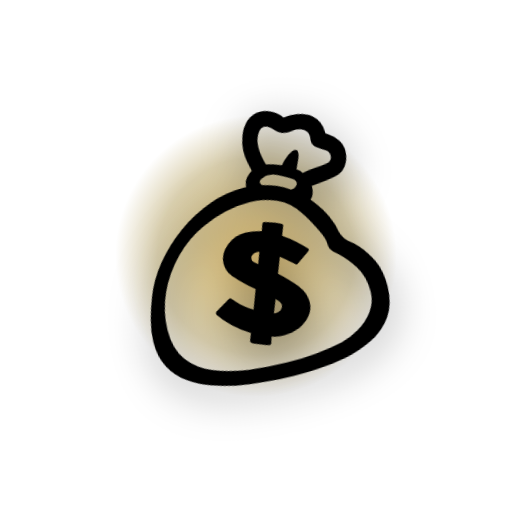
t = 0.00 s
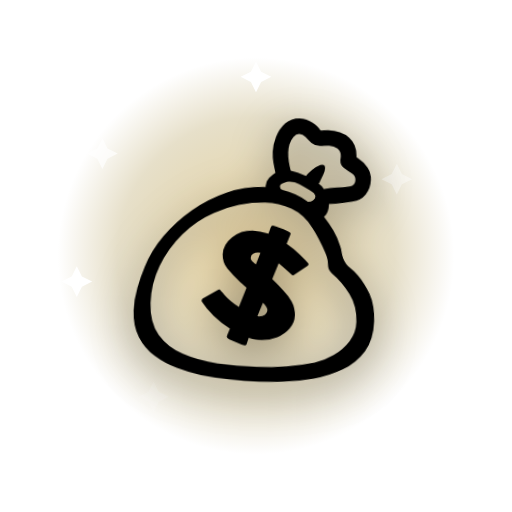
t = 0.60 s
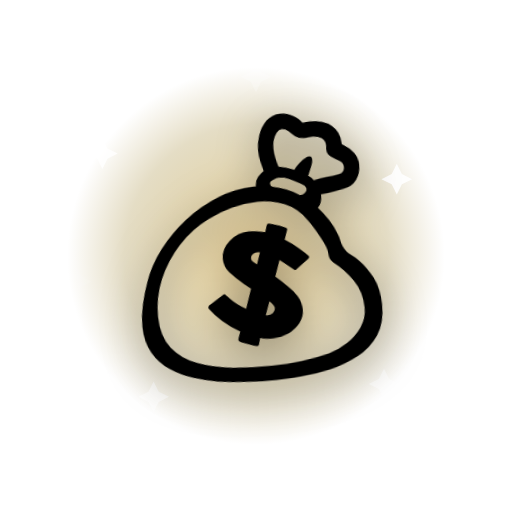
t = 1.10 s
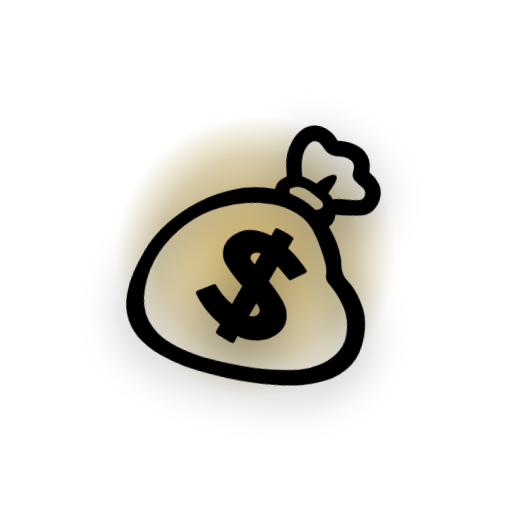
t = 1.60 s
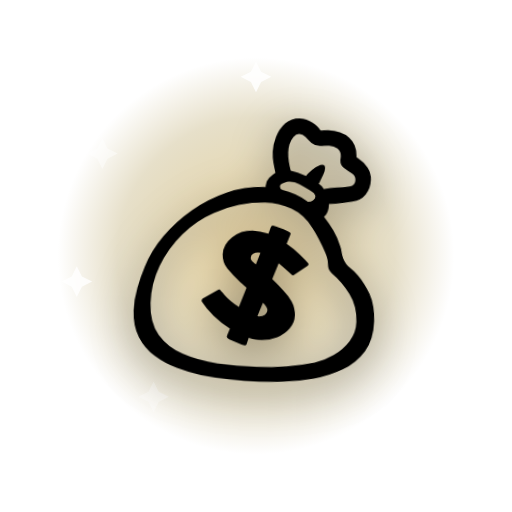
t = 2.20 s
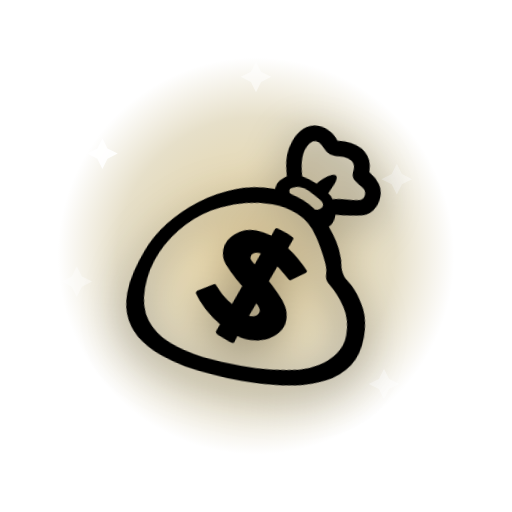
t = 2.60 s

The animated SVG that drew these frames (rendered in a browser with its animation timeline set to each time). Animation: 9 SMIL elements (animate=8,animateTransform=1); one cycle of 3.20 s, repeats indefinitely.

<svg xmlns="http://www.w3.org/2000/svg" viewBox="0 0 200 200">
  <defs>
    <radialGradient id="halo" cx="50%" cy="50%" r="50%">
      <stop offset="0%" stop-color="#ffd166" stop-opacity="0.85"/>
      <stop offset="70%" stop-color="#8b6a00" stop-opacity="0.35"/>
      <stop offset="100%" stop-color="#8b6a00" stop-opacity="0"/>
    </radialGradient>
  </defs>
  <g transform="translate(100 100)">
    <circle r="80" fill="url(#halo)">
      <animate attributeName="r" values="55;85;55" dur="1.6s" repeatCount="indefinite"/>
      <animate attributeName="opacity" values="0.9;0.5;0.9" dur="1.6s" repeatCount="indefinite"/>
    </circle>
    <g transform="translate(-60 -40)"><path d="M0 -6 L2 -2 L6 0 L2 2 L0 6 L-2 2 L-6 0 L-2 -2 Z" fill="#fff"><animate attributeName="opacity" values="0;1;0" dur="1.8s" begin="0.0s" repeatCount="indefinite"/></path></g>
    <g transform="translate(55 -30)"><path d="M0 -6 L2 -2 L6 0 L2 2 L0 6 L-2 2 L-6 0 L-2 -2 Z" fill="#fff"><animate attributeName="opacity" values="0;1;0" dur="2.0s" begin="0.2s" repeatCount="indefinite"/></path></g>
    <g transform="translate(-40 55)"><path d="M0 -6 L2 -2 L6 0 L2 2 L0 6 L-2 2 L-6 0 L-2 -2 Z" fill="#fff"><animate attributeName="opacity" values="0;1;0" dur="2.2s" begin="0.4s" repeatCount="indefinite"/></path></g>
    <g transform="translate(50 50)"><path d="M0 -6 L2 -2 L6 0 L2 2 L0 6 L-2 2 L-6 0 L-2 -2 Z" fill="#fff"><animate attributeName="opacity" values="0;1;0" dur="1.6s" begin="0.6s" repeatCount="indefinite"/></path></g>
    <g transform="translate(0 -70)"><path d="M0 -6 L2 -2 L6 0 L2 2 L0 6 L-2 2 L-6 0 L-2 -2 Z" fill="#fff"><animate attributeName="opacity" values="0;1;0" dur="2.4s" begin="0.8s" repeatCount="indefinite"/></path></g>
    <g transform="translate(-70 10)"><path d="M0 -6 L2 -2 L6 0 L2 2 L0 6 L-2 2 L-6 0 L-2 -2 Z" fill="#fff"><animate attributeName="opacity" values="0;1;0" dur="2.0s" begin="1.0s" repeatCount="indefinite"/></path></g>
    <g>
      <animateTransform attributeName="transform" type="rotate" values="-14;14;-14" dur="0.35s" repeatCount="indefinite" additive="sum"/>
      <text x="0" y="0" text-anchor="middle" dominant-baseline="central"
            font-size="110" font-family="'Apple Color Emoji','Segoe UI Emoji','Noto Color Emoji',sans-serif"
            style="filter: drop-shadow(0 4px 8px rgba(0,0,0,0.35));">💰</text>
    </g>
  </g>
</svg>
